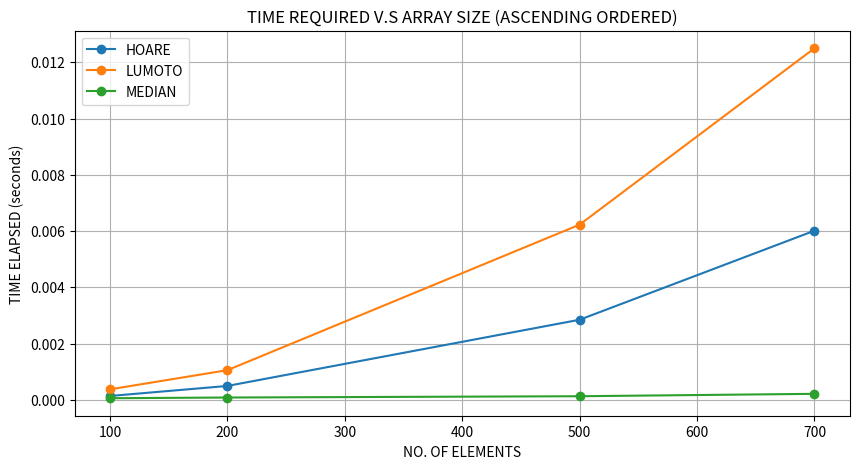

Reproduce this figure in Python.
import time
import random
import pandas as pd
import matplotlib.pyplot as plt
import os


def makePlot(time_data, order_type):
    df = pd.DataFrame(time_data)
    df.set_index("N", inplace=True)

    plt.figure(figsize=(10, 5))
    plt.plot(df.index, df["HOARE"], label="HOARE", marker='o')
    plt.plot(df.index, df["LUMOTO"], label="LUMOTO", marker='o')
    plt.plot(df.index, df["MEDIAN"], label="MEDIAN", marker='o')

    plt.title(f"TIME REQUIRED V.S ARRAY SIZE ({order_type.upper()} ORDERED)")
    plt.xlabel("NO. OF ELEMENTS")
    plt.ylabel("TIME ELAPSED (seconds)")
    plt.legend()
    plt.grid()

    
    os.makedirs("plots", exist_ok=True)
    plt.savefig(f"plots/quicksort_{order_type}.png")
    plt.show()



def generateNum(N, order_type="random"):
    arr=[]

    if order_type=="random": # RANDOMLY
        for i in range(N):
            arr.append(random.randint(0, 10000))

    elif order_type=="descending": #DECREASING
        arr = [ele for ele in range(N, 0, -1) ]

    else: #INCREASING
        arr = [ele for ele in range(1, N+1) ]
    
    
    return arr


def swap(A, i, j):
    A[i] , A[j] = A[j], A[i]


def randomiseArr(arr):

    # METHOD 1:
    # random.shuffle(arr)

    # METHOD 2:
    for i in range(len(arr)-1 , 0 , -1):
        j = random.randint(0, i-1) 
        swap(arr , i,j)

    # print("AFTER SHUFFLE : ", arr)
    return arr


def HoarePartition(array, low, high) -> int:
    pivot = array[low]
    (i, j) = (low - 1, high + 1)
 
    while True:
 
        while True:
            i = i + 1
            if array[i] >= pivot:
                break
 
        while True:
            j = j - 1
            if array[j] <= pivot:
                break
 
        if i >= j:
            return j
 
        swap(array, i, j)


def HoareQuicksort(array, low, high):
    if low < high:
        pivot = HoarePartition(array, low, high)
        HoareQuicksort(array, low, pivot)
        HoareQuicksort(array, pivot + 1, high)
    return array


def Lumotopartition(array, lo, hi):
    pivot = array[hi]

    i = lo - 1
    for j in range(lo, hi):
        if array[j] < pivot:
            i += 1
            temp = array[i]
            array[i] = array[j]
            array[j] = temp
    temp = array[i + 1]
    array[i + 1] = array[hi]
    array[hi] = temp
    return i + 1


def LumotoQuicksort(array, lo, hi):
    if lo < hi:
        p = Lumotopartition(array, lo, hi)
        LumotoQuicksort(array, lo, p - 1)
        LumotoQuicksort(array, p + 1, hi)
    return array



def medianThreePartition(array, low , high) -> int:
    if high-low+1>2:
        index = random.randint(low+1, high-1)
    else:
        return low

    # MEDIAN INDEX
    if array[low]>=array[high] and array[low]>=array[index]:
        if array[index]>array[high]:
            return high
        else:
            return index
    
    elif array[index]>=array[high] and array[index]>=array[low]:
        if array[low]>array[high]:
            return high
        else:
            return low

    elif array[high]>=array[index] and array[high]>=array[low]:
        if array[index]>array[high]:
            return low
        else:
            return index
    

def medianQuicksort(array, lo, hi):
    if lo < hi:
        p = medianThreePartition(array, lo, hi)
        medianQuicksort(array, lo, p - 1)
        medianQuicksort(array, p + 1, hi)
    return array




def quicksort(N=100, order_type="random"):

    arr = generateNum(t, order_type)
    print("\nNO. OF ELEMENTS : ", N)
    HoareTime, LumotoTime, MedianTime = 0, 0, 0
   
    # Make 3 copies
    arr_hoare = arr.copy()
    arr_lumoto = arr.copy()
    arr_median = arr.copy()

    startMedian = time.perf_counter()
    median_arr = medianQuicksort(arr_median, 0, len(arr_median) - 1)
    endMedian = time.perf_counter()
    MedianTime = endMedian - startMedian
    print(f"TIME ELAPSED FOR MEDIAN : {MedianTime:0.9f} seconds")

    startHoare = time.perf_counter()
    hoare_arr = HoareQuicksort(arr_hoare, 0, len(arr_hoare) - 1)
    endHoare = time.perf_counter()
    HoareTime = endHoare - startHoare
    print(f"TIME ELAPSED FOR HOARE : {HoareTime:0.9f} seconds")

    startLumoto = time.perf_counter()
    lumotto_arr = LumotoQuicksort(arr_lumoto, 0, len(arr_lumoto) - 1)
    endLumoto = time.perf_counter()
    LumotoTime = endLumoto - startLumoto
    print(f"TIME ELAPSED FOR LUMOTO : {LumotoTime:0.9f} seconds")


    return HoareTime, LumotoTime, MedianTime





########################
########################

# TYPE="random"
TYPE = "ascending"
# TYPE="descending"

# SIZES = [100, 200, 500, 700, 1000, 1500, 2000, 2500, 3000, 5000, 7000, 10000, 15000, 20000, 25000, 30000, 50000, 70000, 100000, 150000, 200000, 250000, 300000, 500000, 700000, 1000000, 1500000, 2000000, 2500000, 3000000, 5000000]

SIZES = [100, 200, 500, 700]

time_data = {"N": [], "HOARE": [], "LUMOTO": [], "MEDIAN": []}

for t in SIZES:
    
    HoareTime, LumotoTime, MedianTime = quicksort(t, order_type=TYPE)

    time_data["N"].append(t)
    time_data["HOARE"].append(HoareTime)
    time_data["LUMOTO"].append(LumotoTime)
    time_data["MEDIAN"].append(MedianTime)

# print("\n\n", time_data)
makePlot(time_data, order_type=TYPE)



